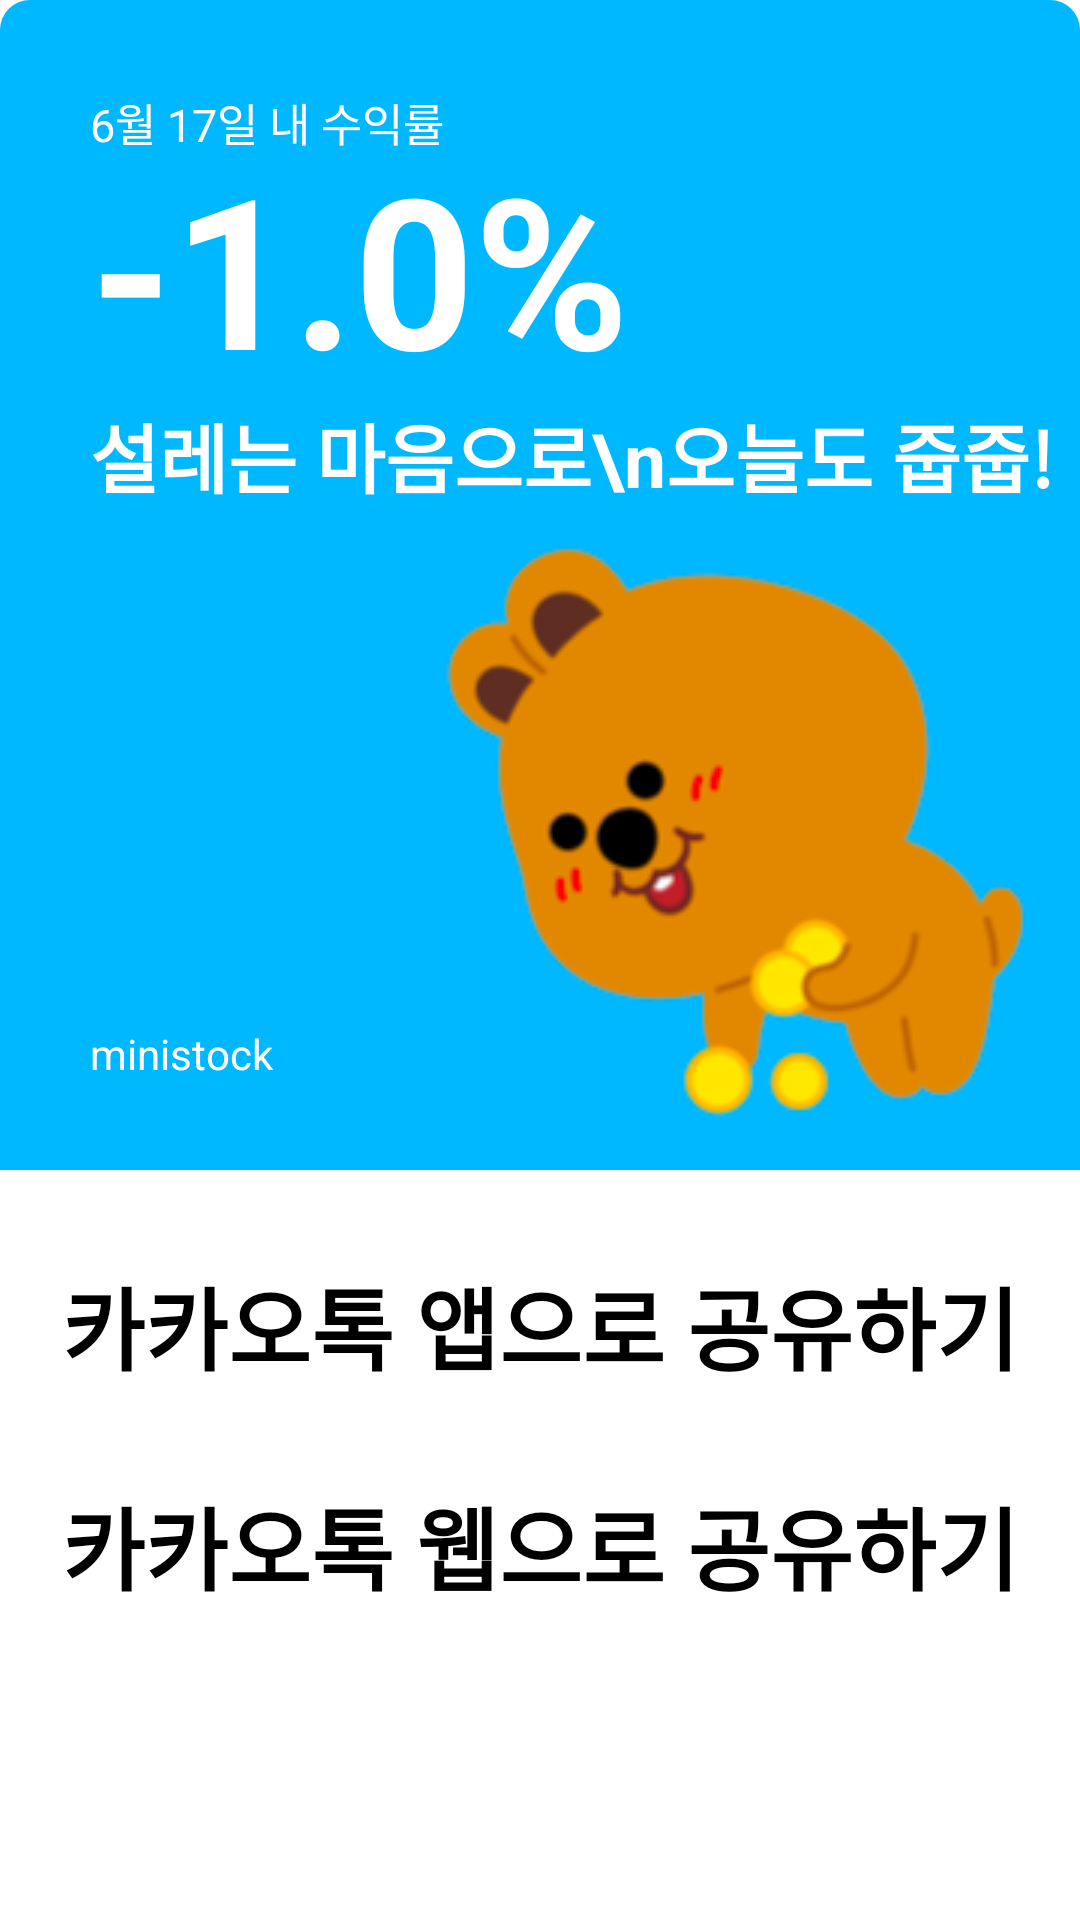

Write the Android layout XML for this screen, with the resource values it uses.
<!-- AndroidManifest.xml: application theme Theme.KakaoShereExample -->
<!-- res/layout/layout_return_share_dialog.xml -->
<?xml version="1.0" encoding="utf-8"?>
<androidx.constraintlayout.widget.ConstraintLayout xmlns:android="http://schemas.android.com/apk/res/android"
    xmlns:app="http://schemas.android.com/apk/res-auto"
    android:layout_width="match_parent"
    android:layout_height="match_parent"
    android:background="@drawable/rounded_corner_box_top_white_bg">

    <androidx.constraintlayout.widget.ConstraintLayout
        android:id="@+id/shareLayout"
        android:layout_width="match_parent"
        android:layout_height="wrap_content"
        android:background="@drawable/rounded_corner_box_top_00b8ff_bg"
        app:layout_constraintEnd_toEndOf="parent"
        app:layout_constraintStart_toStartOf="parent"
        app:layout_constraintTop_toTopOf="parent">

        <TextView
            android:id="@+id/dataTextView"
            android:layout_width="wrap_content"
            android:layout_height="wrap_content"
            android:layout_marginStart="30dp"
            android:layout_marginTop="30dp"
            android:includeFontPadding="false"
            android:text="6월 17일 내 수익률"
            android:textColor="@color/white"
            android:textSize="15dp"
            app:layout_constraintStart_toStartOf="parent"
            app:layout_constraintTop_toTopOf="parent" />

        <TextView
            android:id="@+id/returnTextView"
            android:layout_width="wrap_content"
            android:layout_height="wrap_content"
            android:layout_marginStart="30dp"
            android:includeFontPadding="false"
            android:text="-1.0%"
            android:textColor="@color/white"
            android:textSize="70dp"
            android:textStyle="bold"
            app:layout_constraintStart_toStartOf="parent"
            app:layout_constraintTop_toBottomOf="@+id/dataTextView" />

        <TextView
            android:id="@+id/descriptionTextView"
            android:layout_width="wrap_content"
            android:layout_height="wrap_content"
            android:layout_marginStart="30dp"
            android:includeFontPadding="false"
            android:text="설레는 마음으로\n오늘도 줍줍!"
            android:textColor="@color/white"
            android:textSize="25dp"
            android:textStyle="bold"
            app:layout_constraintStart_toStartOf="parent"
            app:layout_constraintTop_toBottomOf="@+id/returnTextView" />


        <ImageView
            android:id="@+id/imageView"
            android:layout_width="wrap_content"
            android:layout_height="wrap_content"
            android:src="@drawable/sample_image"
            app:layout_constraintBottom_toBottomOf="parent"
            app:layout_constraintEnd_toEndOf="parent"
            app:layout_constraintTop_toBottomOf="@+id/descriptionTextView" />

        <TextView
            android:id="@+id/serviceNameTextView"
            android:layout_width="wrap_content"
            android:layout_height="wrap_content"
            android:layout_marginStart="30dp"
            android:layout_marginBottom="30dp"
            android:includeFontPadding="false"
            android:text="ministock"
            android:textColor="@color/white"
            app:layout_constraintBottom_toBottomOf="parent"
            app:layout_constraintStart_toStartOf="parent" />

    </androidx.constraintlayout.widget.ConstraintLayout>

    <TextView
        android:id="@+id/returnShareToKakaoAppButton"
        android:layout_width="wrap_content"
        android:layout_height="wrap_content"
        android:layout_marginTop="30dp"
        android:background="@color/white"
        android:includeFontPadding="false"
        android:text="카카오톡 앱으로 공유하기"
        android:textColor="@color/black"
        android:textSize="30dp"
        android:textStyle="bold"
        app:layout_constraintVertical_chainStyle="packed"
        app:layout_constraintVertical_bias="0"
        app:layout_constraintEnd_toEndOf="parent"
        app:layout_constraintStart_toStartOf="parent"
        app:layout_constraintTop_toBottomOf="@+id/shareLayout"
        app:layout_constraintBottom_toTopOf="@+id/returnShareToKakaoWebButton"/>

    <TextView
        android:id="@+id/returnShareToKakaoWebButton"
        android:layout_width="wrap_content"
        android:layout_height="wrap_content"
        android:layout_marginTop="30dp"
        android:layout_marginBottom="30dp"
        android:background="@color/white"
        android:includeFontPadding="false"
        android:text="카카오톡 웹으로 공유하기"
        android:textColor="@color/black"
        android:textSize="30dp"
        android:textStyle="bold"
        app:layout_constraintBottom_toBottomOf="parent"
        app:layout_constraintEnd_toEndOf="parent"
        app:layout_constraintStart_toStartOf="parent"
        app:layout_constraintTop_toBottomOf="@+id/returnShareToKakaoAppButton" />

</androidx.constraintlayout.widget.ConstraintLayout>
<!-- resources referenced by this layout -->
<resources>
  <color name="black">#FF000000</color>
  <color name="white">#FFFFFFFF</color>
  <!-- drawable rounded_corner_box_top_00b8ff_bg (drawable) -->
  <?xml version="1.0" encoding="utf-8"?>
  <shape xmlns:android="http://schemas.android.com/apk/res/android"
      android:shape="rectangle">
  
      <solid android:color="@color/c_00b8ff" />
      <corners
          android:topLeftRadius="10dp"
          android:topRightRadius="10dp" />
  </shape>
  <!-- drawable sample_image: png bitmap (drawable, 24306 bytes) -->
  <style name="Theme.KakaoShereExample" parent="Theme.MaterialComponents.DayNight.DarkActionBar">
          
          <item name="colorPrimary">@color/purple_500</item>
          <item name="colorPrimaryVariant">@color/purple_700</item>
          <item name="colorOnPrimary">@color/white</item>
          
          <item name="colorSecondary">@color/teal_200</item>
          <item name="colorSecondaryVariant">@color/teal_700</item>
          <item name="colorOnSecondary">@color/black</item>
          
          <item name="android:statusBarColor" tools:targetApi="l">?attr/colorPrimaryVariant</item>
          
      </style>
  <color name="c_00b8ff">#00B8FF</color>
  <color name="purple_500">#FF6200EE</color>
  <color name="purple_700">#FF3700B3</color>
  <color name="teal_200">#FF03DAC5</color>
  <color name="teal_700">#FF018786</color>
</resources>
